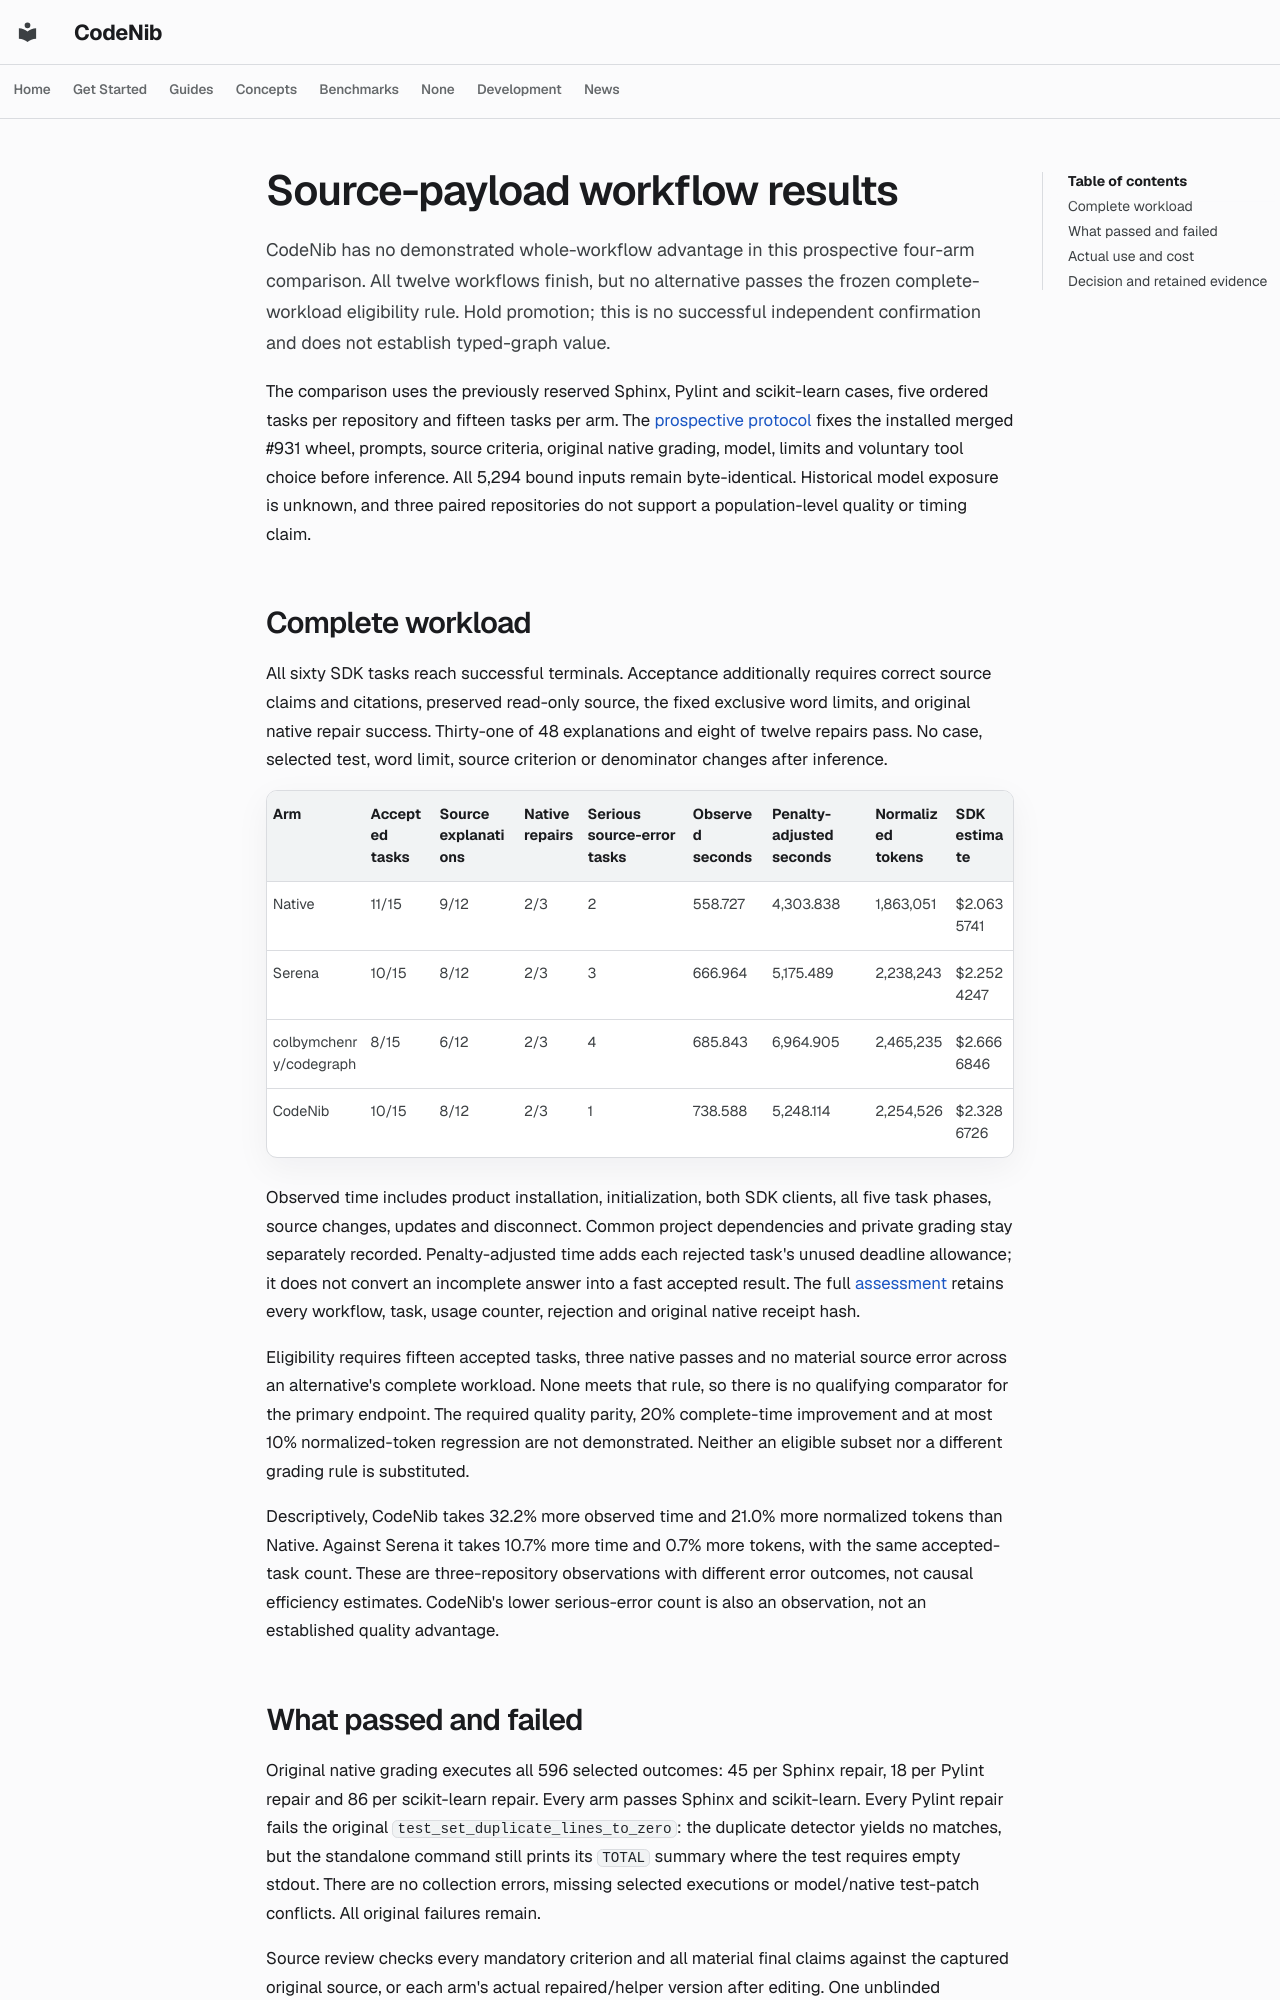

repository: sysevol-ai/CodeNib · page: experiments/codegraph_payload_results/index.html · generator: mkdocs

# Source-payload workflow results

CodeNib has no demonstrated whole-workflow advantage in this prospective
four-arm comparison. All twelve workflows finish, but no alternative passes
the frozen complete-workload eligibility rule. Hold promotion; this is no
successful independent confirmation and does not establish typed-graph value.

The comparison uses the previously reserved Sphinx, Pylint and scikit-learn
cases, five ordered tasks per repository and fifteen tasks per arm. The
[prospective protocol](codegraph_payload_confirmation.md) fixes the installed
merged #931 wheel, prompts, source criteria, original native grading, model,
limits and voluntary tool choice before inference. All 5,294 bound inputs
remain byte-identical. Historical model exposure is unknown, and three paired
repositories do not support a population-level quality or timing claim.

## Complete workload

All sixty SDK tasks reach successful terminals. Acceptance additionally
requires correct source claims and citations, preserved read-only source,
the fixed exclusive word limits, and original native repair success. Thirty-one
of 48 explanations and eight of twelve repairs pass. No case, selected test,
word limit, source criterion or denominator changes after inference.

| Arm | Accepted tasks | Source explanations | Native repairs | Serious source-error tasks | Observed seconds | Penalty-adjusted seconds | Normalized tokens | SDK estimate |
| --- | --- | --- | --- | --- | --- | --- | --- | --- |
| Native | 11/15 | 9/12 | 2/3 | 2 | 558.727 | 4,303.838 | 1,863,051 | $2.0635741 |
| Serena | 10/15 | 8/12 | 2/3 | 3 | 666.964 | 5,175.489 | 2,238,243 | $2.2524247 |
| colbymchenry/codegraph | 8/15 | 6/12 | 2/3 | 4 | 685.843 | 6,964.905 | 2,465,235 | $2.6666846 |
| CodeNib | 10/15 | 8/12 | 2/3 | 1 | 738.588 | 5,248.114 | 2,254,526 | $2.3286726 |

Observed time includes product installation, initialization, both SDK clients,
all five task phases, source changes, updates and disconnect. Common project
dependencies and private grading stay separately recorded. Penalty-adjusted
time adds each rejected task's unused deadline allowance; it does not convert
an incomplete answer into a fast accepted result. The full
[assessment](codegraph_payload_assessment_2026_10_30.json) retains every
workflow, task, usage counter, rejection and original native receipt hash.

Eligibility requires fifteen accepted tasks, three native passes and no
material source error across an alternative's complete workload. None meets
that rule, so there is no qualifying comparator for the primary endpoint.
The required quality parity, 20% complete-time improvement and at most 10%
normalized-token regression are not demonstrated. Neither an eligible subset
nor a different grading rule is substituted.

Descriptively, CodeNib takes 32.2% more observed time and 21.0% more normalized
tokens than Native. Against Serena it takes 10.7% more time and 0.7% more
tokens, with the same accepted-task count. These are three-repository
observations with different error outcomes, not causal efficiency estimates.
CodeNib's lower serious-error count is also an observation, not an established
quality advantage.
